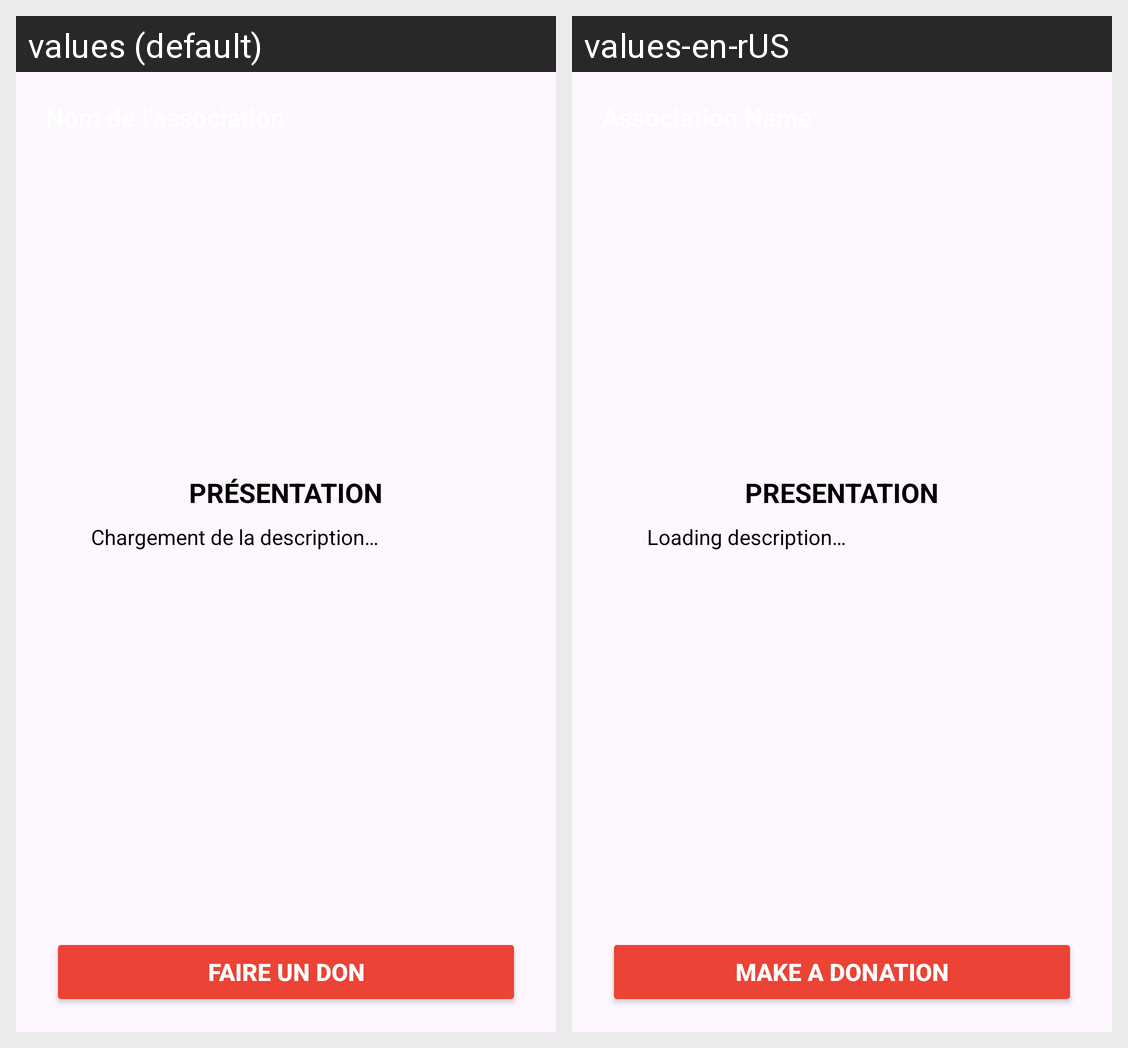

The Android screen above is rendered under two locales of the same app. Produce the string resources it draws, with the default and per-locale values.
Android screen res/layout/activity_association_detail.xml rendered under 2 locales, left to right: values (default), values-en-rUS. Device: Nexus 5 (rendered at 1080×1920; each locale shown at half size, 540×960, under a caption strip naming it); theme Theme.SAE_App_Mobile_France_Asso.
Strings drawn on this screen, with the default value and each locale's value (text and hints the layout hard-codes, and strings that could not be matched under every locale, appear in the picture but are not listed):

textUPPER_presentation
  values: PRÉSENTATION
  values-en-rUS: PRESENTATION

text_chargement_description
  values: Chargement de la description…
  values-en-rUS: Loading description…

text_faire_un_don
  values: Faire un don
  values-en-rUS: Make a donation
